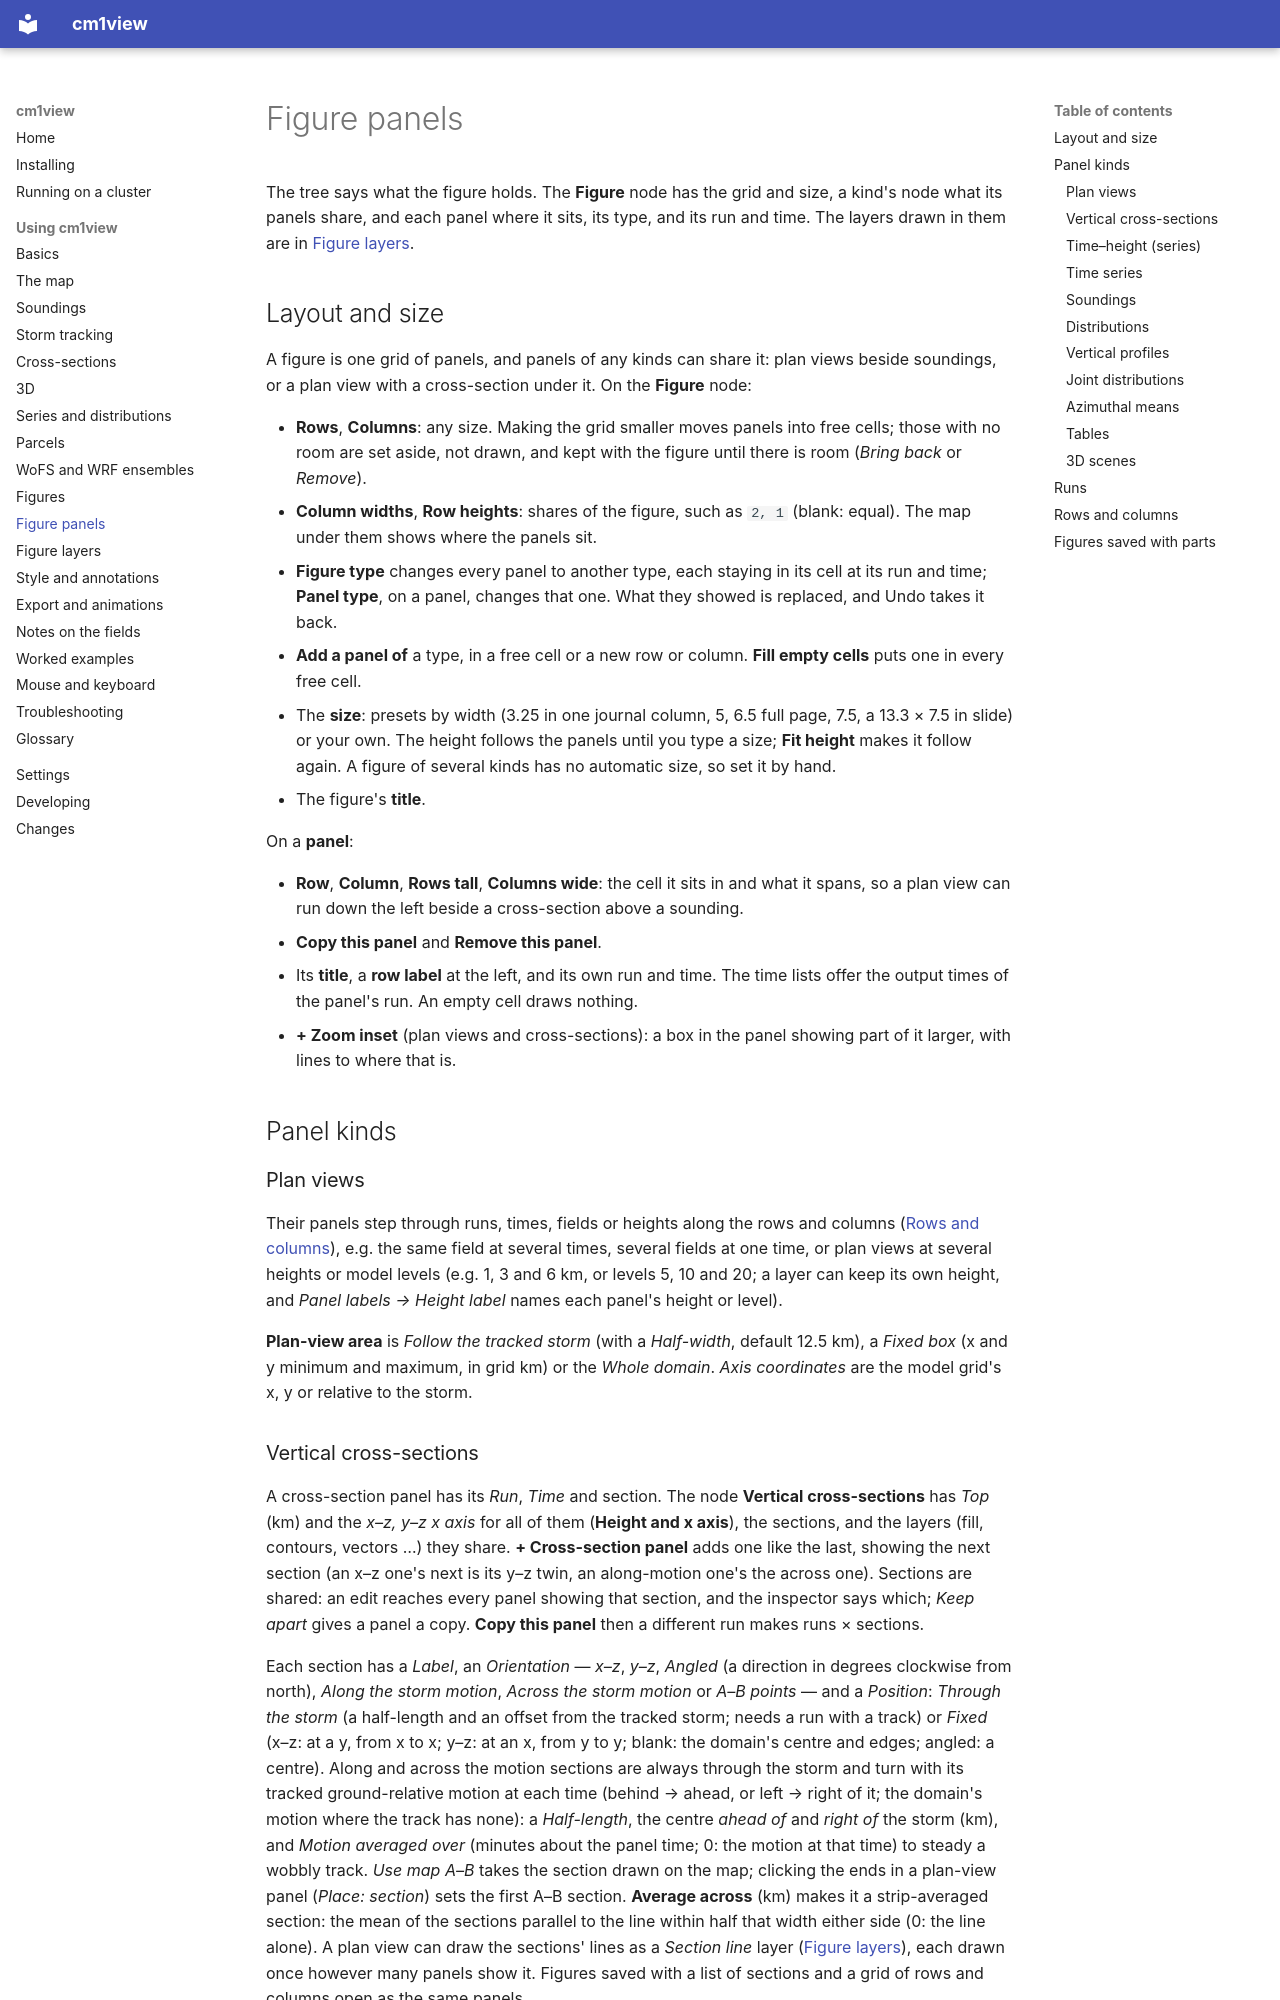

repository: bobbysaba/cm1view · page: guide/figures-panels/index.html · generator: mkdocs

# Figure panels

The tree says what the figure holds. The **Figure** node has the grid and size, a kind's node what
its panels share, and each panel where it sits, its type, and its run and time. The layers drawn
in them are in [Figure layers](figures-layers.md).

## Layout and size

A figure is one grid of panels, and panels of any kinds can share it: plan views beside soundings,
or a plan view with a cross-section under it. On the **Figure** node:

- **Rows**, **Columns**: any size. Making the grid smaller moves panels into free cells; those
  with no room are set aside, not drawn, and kept with the figure until there is room (*Bring back*
  or *Remove*).
- **Column widths**, **Row heights**: shares of the figure, such as `2, 1` (blank: equal). The map
  under them shows where the panels sit.
- **Figure type** changes every panel to another type, each staying in its cell at its run and
  time; **Panel type**, on a panel, changes that one. What they showed is replaced, and Undo takes
  it back.
- **Add a panel of** a type, in a free cell or a new row or column. **Fill empty cells** puts one in
  every free cell.
- The **size**: presets by width (3.25 in one journal column, 5, 6.5 full page, 7.5, a 13.3 × 7.5 in
  slide) or your own. The height follows the panels until you type a size; **Fit height** makes it
  follow again. A figure of several kinds has no automatic size, so set it by hand.
- The figure's **title**.

On a **panel**:

- **Row**, **Column**, **Rows tall**, **Columns wide**: the cell it sits in and what it spans, so a
  plan view can run down the left beside a cross-section above a sounding.
- **Copy this panel** and **Remove this panel**.
- Its **title**, a **row label** at the left, and its own run and time. The time lists offer the
  output times of the panel's run. An empty cell draws nothing.
- **+ Zoom inset** (plan views and cross-sections): a box in the panel showing part of it larger,
  with lines to where that is.

## Panel kinds

### Plan views

Their panels step through runs, times, fields or heights along the rows and
columns ([Rows and columns](#rows-and-columns)), e.g. the same field at several times,
several fields at one time, or plan views at several heights or model levels (e.g. 1, 3
and 6 km, or levels 5, 10 and 20; a layer can keep its own height, and *Panel labels → Height label* names each panel's height or level).

**Plan-view area** is *Follow the tracked storm* (with a *Half-width*, default 12.5 km),
a *Fixed box* (x and y minimum and maximum, in grid km) or the *Whole domain*. *Axis
coordinates* are the model grid's x, y or relative to the storm.
